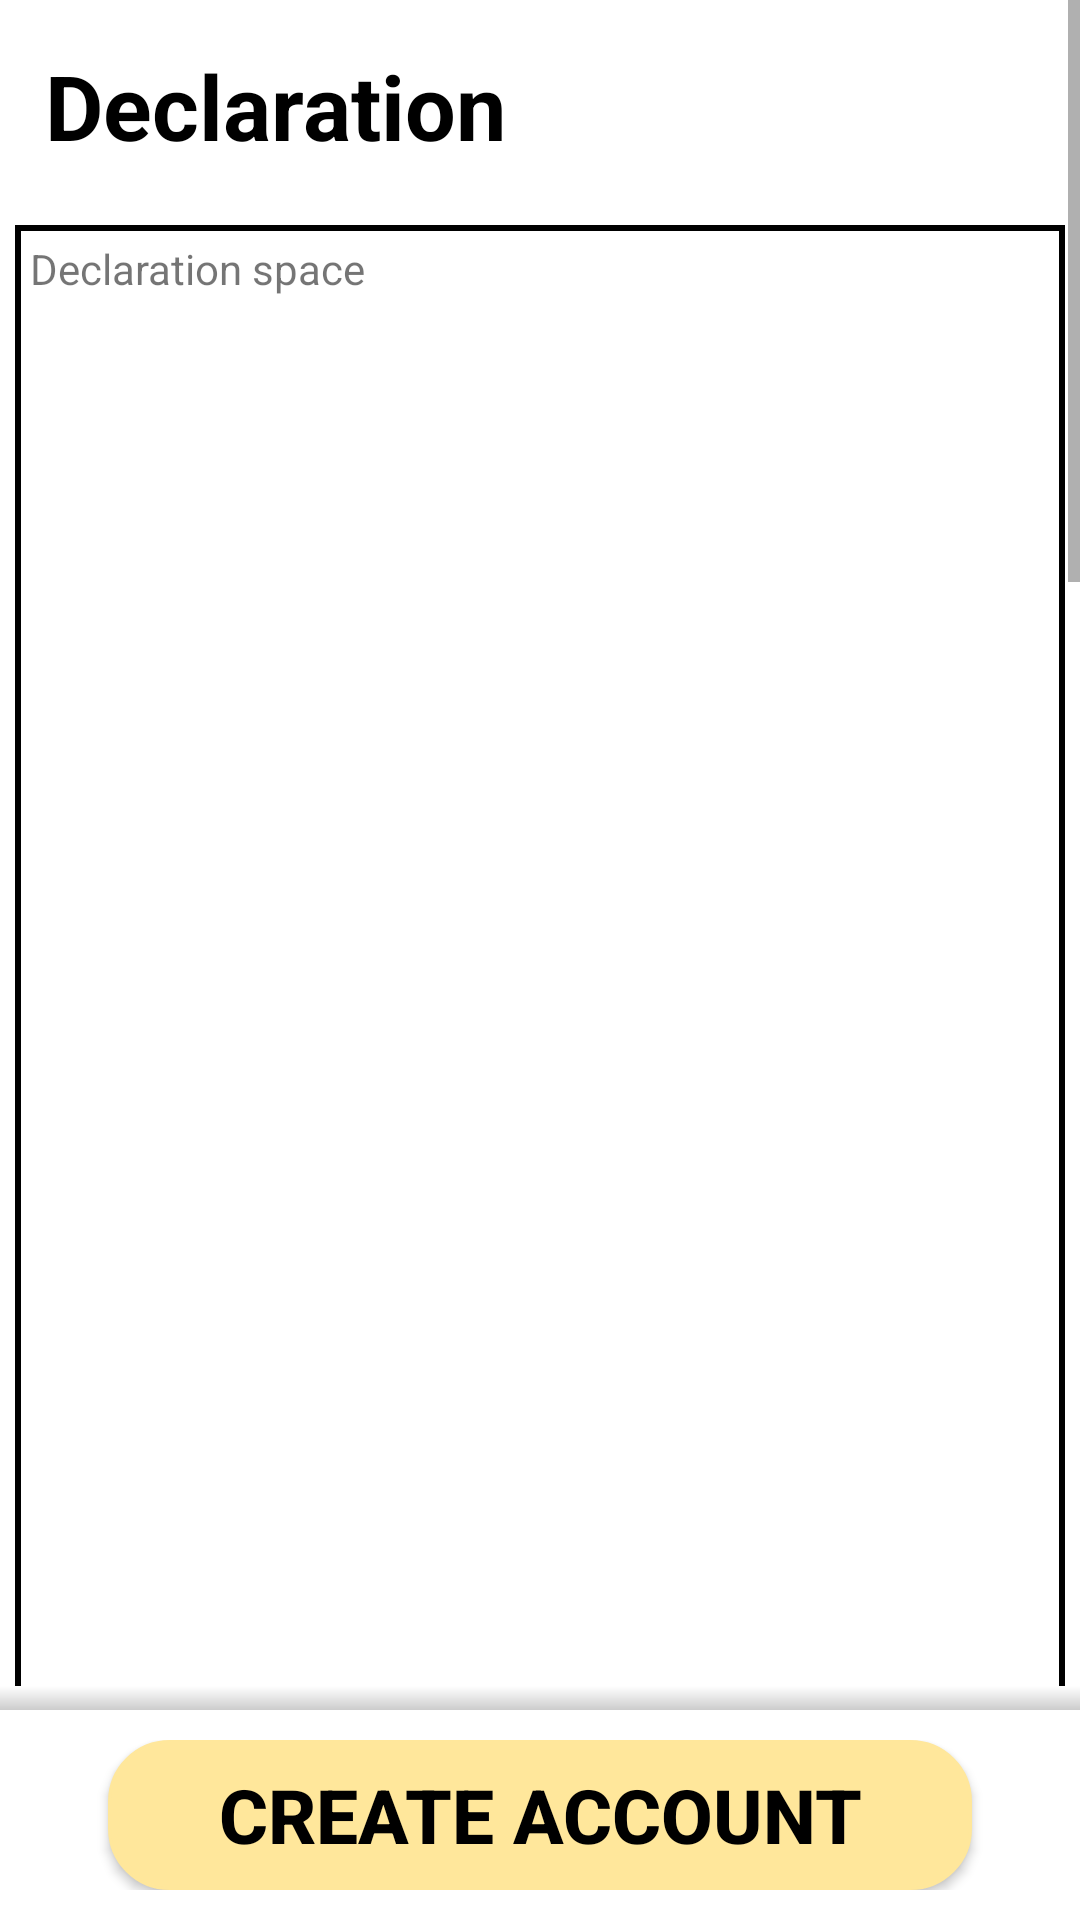

Android layout source for this screen:
<!-- AndroidManifest.xml: application theme Theme.Matching_registration -->
<!-- res/layout/declar.xml -->
<?xml version="1.0" encoding="utf-8"?>
<androidx.appcompat.widget.LinearLayoutCompat xmlns:android="http://schemas.android.com/apk/res/android"
    xmlns:app="http://schemas.android.com/apk/res-auto"
    xmlns:tools="http://schemas.android.com/tools"
    android:layout_width="match_parent"
    android:layout_height="match_parent"
    android:orientation="vertical"
    android:id="@+id/declar"
    tools:context=".declar_page">
    <ScrollView
        android:layout_width="match_parent"
        android:layout_height="match_parent"
        android:layout_weight="9">
        <LinearLayout
            android:layout_height="wrap_content"
            android:layout_width="match_parent"
            android:orientation="vertical">
            <TextView
                android:layout_width="match_parent"
                android:layout_height="70dp"
                android:text="Declaration"
                android:textSize="30dp"
                android:textStyle="bold"
                android:textColor="@color/black"
                android:padding="15dp">
            </TextView>

            <TextView
                android:layout_width="match_parent"
                android:layout_height="1500dp"
                android:layout_margin="15px"
                android:layout_marginBottom="10dp"
                android:background="@drawable/declar_border"
                android:padding="15px"
                android:text="Declaration space" />

            <LinearLayout
                android:layout_width="match_parent"
                android:layout_height="wrap_content"
                android:orientation="horizontal">

                <CheckBox
                    android:id="@+id/agreeDeclar"
                    android:layout_width="wrap_content"
                    android:layout_height="wrap_content"
                    android:textColor="@color/black"/>

                <TextView
                    android:id="@+id/declarAgree"
                    android:layout_width="wrap_content"
                    android:layout_height="wrap_content"
                    android:text="I have read the....."
                    android:textColor="@color/black"/>

            </LinearLayout>

        </LinearLayout>
    </ScrollView>
    <View
        android:layout_width="match_parent"
        android:layout_height="8dp"
        android:background="@drawable/shadow" />

    <TextView
        android:layout_height="10dp"
        android:layout_width="0dp"
        >
    </TextView>


    <LinearLayout
        android:layout_width="match_parent"
        android:orientation="horizontal"
        android:layout_gravity="center"
        android:layout_height="wrap_content">
        <TextView
            android:layout_height="wrap_content"
            android:layout_width="0dp"
            android:layout_weight="0.1">
        </TextView>
        <androidx.appcompat.widget.AppCompatButton
            android:id="@+id/createAC"
            android:layout_width="0dp"
            android:layout_height="50dp"
            android:layout_weight="0.8"
            android:layout_gravity="center_horizontal"
            android:gravity="center"
            android:background="@drawable/student_card_view"
            android:backgroundTint="#FFE79B"
            android:text="@string/create_account"
            android:textStyle="bold"
            android:textColor="#000"
            android:textSize="25sp" />
        <TextView
            android:layout_height="wrap_content"
            android:layout_width="0dp"
            android:layout_weight="0.1">

        </TextView>
    </LinearLayout>
    <TextView
        android:layout_height="10dp"
        android:layout_width="0dp"
        >
    </TextView>



</androidx.appcompat.widget.LinearLayoutCompat>
<!-- resources referenced by this layout -->
<resources>
  <color name="black">#FF000000</color>
  <!-- drawable declar_border (drawable) -->
  <?xml version="1.0" encoding="utf-8"?>
  <shape xmlns:android="http://schemas.android.com/apk/res/android">
      <solid android:color="@android:color/transparent" /> 
      <stroke
          android:width="2dp"
          android:color="@color/black" /> 
      <padding
          android:left="4dp"
          android:top="4dp"
          android:right="4dp"
          android:bottom="4dp" /> 
  </shape>
  <!-- drawable shadow (drawable) -->
  <shape xmlns:android="http://schemas.android.com/apk/res/android">
      <gradient
          android:startColor="#33000000"
      android:endColor="#00000000"
      android:angle="90" />
  </shape>
  <!-- drawable student_card_view (drawable) -->
  <?xml version="1.0" encoding="utf-8"?>
  <shape xmlns:android="http://schemas.android.com/apk/res/android">
      <solid android:color="#F3BCC8" />
      <corners android:radius="20dp" />
      <stroke
          android:width="1dp"
          android:color="#000000" />
  
  </shape>
  <string name="create_account">CREATE ACCOUNT</string>
  <style name="Theme.Matching_registration" parent="Theme.MaterialComponents.DayNight.DarkActionBar">
          
          <item name="colorPrimary">@color/theme_orange</item>
          <item name="colorPrimaryVariant">@color/theme_orange</item>
          <item name="colorOnPrimary">@color/white</item>
          
          <item name="colorSecondary">@color/teal_200</item>
          <item name="colorSecondaryVariant">@color/teal_700</item>
          <item name="colorOnSecondary">@color/black</item>
          
          <item name="android:statusBarColor" tools:targetApi="l">?attr/colorPrimaryVariant</item>
          
      </style>
  <color name="theme_orange">#FFC48D</color>
  <color name="white">#FFFFFFFF</color>
  <color name="teal_200">#FF03DAC5</color>
  <color name="teal_700">#FF018786</color>
</resources>
